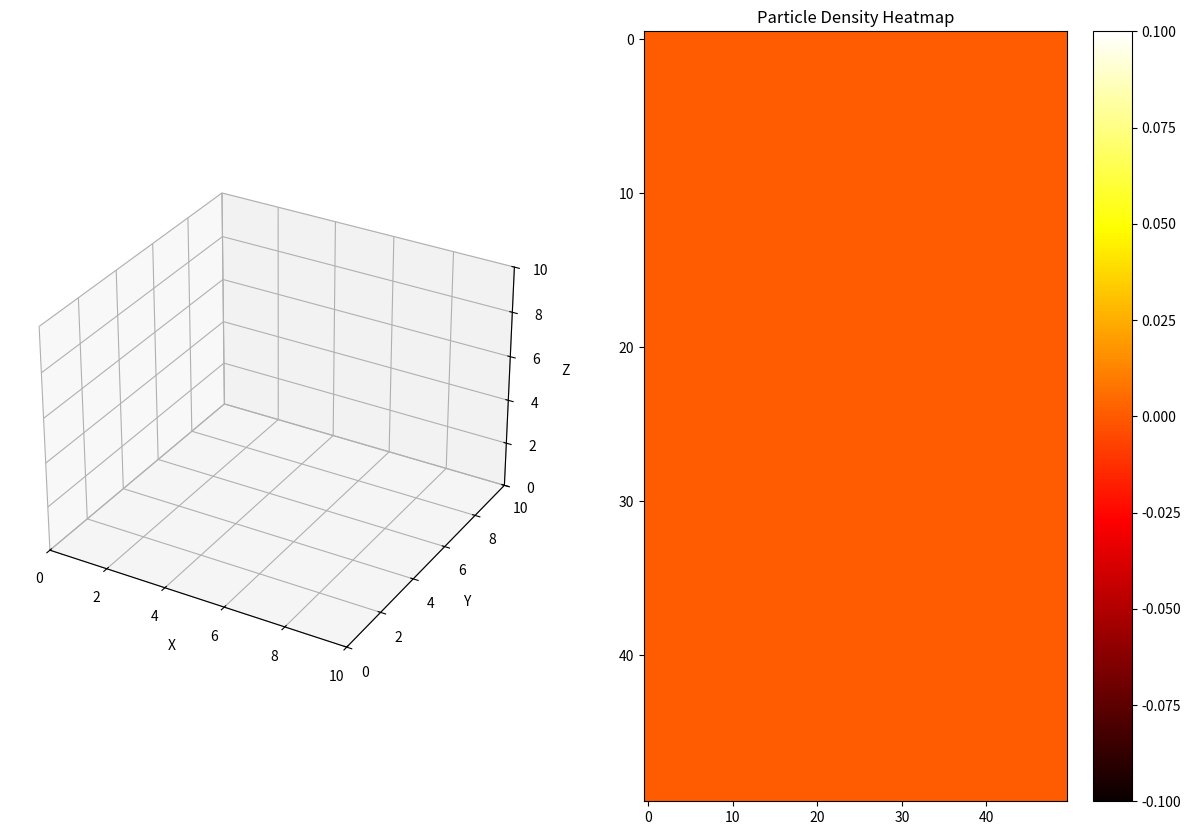

This chart was generated by the following Python code:
import numpy as np
import matplotlib.pyplot as plt
import matplotlib.animation as animation
from mpl_toolkits.mplot3d import Axes3D
import csv
import time

class OceanSimulation(animation.TimedAnimation):
    def __init__(self, n_particles, n_cameras, ocean_size, max_time, dt=0.1):
        self.PART = n_particles
        self.CAMERAS = n_cameras
        self.OCEAN_SIZE = ocean_size
        self.max_time = max_time
        self.dt = dt
        self.Nt = int(max_time / self.dt)

        self.init_particles()
        self.init_cameras()
        self.init_figures()

        animation.TimedAnimation.__init__(self, self.fig, interval=50, blit=True, repeat=False)

    def init_particles(self):
        self.r = np.random.rand(self.PART, 3) * self.OCEAN_SIZE
        self.v = np.random.randn(self.PART, 3) * 0.1  # Random velocities

    def init_cameras(self):
        self.cam_pos = np.random.rand(self.CAMERAS, 3) * self.OCEAN_SIZE
        self.cam_dir = np.random.randn(self.CAMERAS, 3)
        self.cam_dir /= np.linalg.norm(self.cam_dir, axis=1)[:, np.newaxis]

    def init_figures(self):
        self.fig = plt.figure(figsize=(15, 10))
        self.ax1 = self.fig.add_subplot(121, projection='3d')
        self.ax2 = self.fig.add_subplot(122)

        self.ax1.set_xlim(0, self.OCEAN_SIZE)
        self.ax1.set_ylim(0, self.OCEAN_SIZE)
        self.ax1.set_zlim(0, self.OCEAN_SIZE)
        self.ax1.set_xlabel('X')
        self.ax1.set_ylabel('Y')
        self.ax1.set_zlabel('Z')

        self.particles_plot = self.ax1.scatter([], [], [], c='b', marker='.')
        self.cameras_plot = self.ax1.scatter([], [], [], c='r', marker='^')
        self.camera_lines = [self.ax1.plot([], [], [], 'r-')[0] for _ in range(self.CAMERAS)]

        # Initialize heatmap with placeholder data
        initial_heatmap = np.zeros((50, 50))
        self.heatmap = self.ax2.imshow(initial_heatmap, cmap='hot', interpolation='nearest', aspect='auto')
        self.ax2.set_title('Particle Density Heatmap')
        self.fig.colorbar(self.heatmap, ax=self.ax2)

        self._drawn_artists = [self.particles_plot, self.cameras_plot, self.heatmap] + self.camera_lines

    def _draw_frame(self, t):
        # Update particle positions
        self.r += self.dt * self.v
        
        # Boundary conditions (wrap around)
        self.r %= self.OCEAN_SIZE

        # Update plots
        self.particles_plot._offsets3d = (self.r[:, 0], self.r[:, 1], self.r[:, 2])
        self.cameras_plot._offsets3d = (self.cam_pos[:, 0], self.cam_pos[:, 1], self.cam_pos[:, 2])

        for i, line in enumerate(self.camera_lines):
            start = self.cam_pos[i]
            end = start + self.cam_dir[i] * 0.5  # Line length representing camera direction
            line.set_data_3d([start[0], end[0]], [start[1], end[1]], [start[2], end[2]])

        # Create heatmap
        heatmap_data, _ = np.histogramdd(self.r[:, :2], bins=(50, 50), range=((0, self.OCEAN_SIZE), (0, self.OCEAN_SIZE)))
        
        # Normalize the heatmap data
        heatmap_data = heatmap_data / np.max(heatmap_data)
        
        self.heatmap.set_array(heatmap_data)
        self.heatmap.set_clim(0, 1)  # Set color limits

        # Save particle positions
        with open(f'ocean_particles_{time.time()}.csv', 'a', newline='') as file:
            np.savetxt(file, np.round(self.r, 4), delimiter=',', fmt='%.4f', newline='\n')

    def new_frame_seq(self):
        return iter(np.linspace(0, self.max_time, self.Nt))

# Run the simulation
PARTICLES = 1000
CAMERAS = 5
OCEAN_SIZE = 10
MAX_TIME = 100

sim = OceanSimulation(PARTICLES, CAMERAS, OCEAN_SIZE, MAX_TIME)
plt.show()
